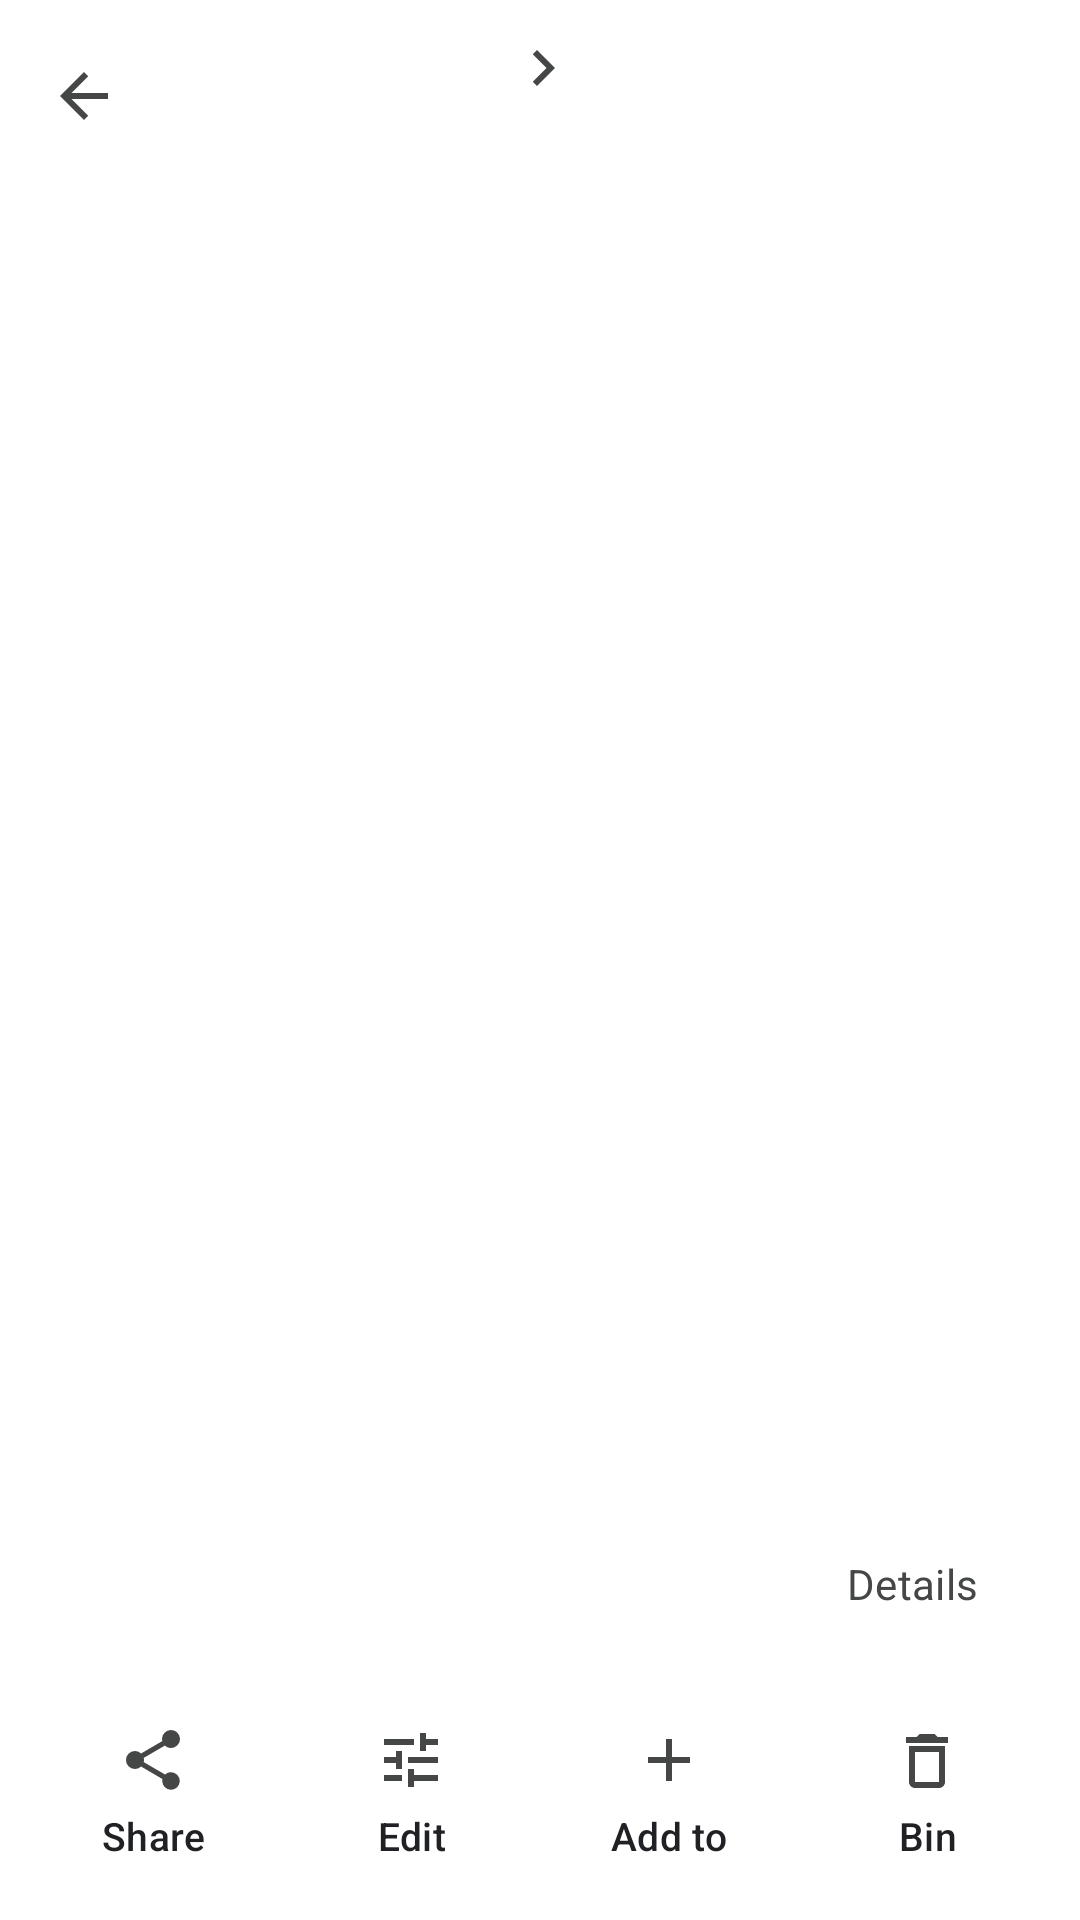

Android layout source for this screen:
<!-- AndroidManifest.xml: application theme Theme.PhotosApp -->
<!-- res/layout/fragment_photo_viewer.xml -->
<FrameLayout xmlns:android="http://schemas.android.com/apk/res/android" xmlns:app="http://schemas.android.com/apk/res-auto"
    android:layout_width="match_parent" android:layout_height="match_parent" android:theme="@style/ThemeOverlay.PhotosApp.Viewer" android:background="@color/viewer_surface">
    <androidx.viewpager2.widget.ViewPager2 android:id="@+id/view_pager" android:layout_width="match_parent" android:layout_height="match_parent"/>
    <FrameLayout android:id="@+id/top_chrome" android:layout_width="match_parent" android:layout_height="64dp" android:layout_gravity="top" android:background="@color/viewer_surface">
        <androidx.appcompat.widget.Toolbar android:id="@+id/toolbar" android:layout_width="match_parent" android:layout_height="match_parent"
            app:navigationIcon="@drawable/ic_view_back" app:titleTextColor="@color/viewer_text" app:subtitleTextColor="@color/viewer_ink"/>
        <LinearLayout android:id="@+id/date_header" android:layout_width="160dp" android:layout_height="match_parent" android:layout_gravity="center"
            android:orientation="vertical" android:gravity="center" android:clickable="true" android:focusable="true" android:background="?attr/selectableItemBackground" android:contentDescription="@string/viewer_date_action">
            <TextView android:id="@+id/viewer_date" android:layout_width="wrap_content" android:layout_height="wrap_content" android:textSize="16sp"
                android:textColor="@color/viewer_text" android:fontFamily="sans-serif-medium" android:maxLines="1" android:drawableEnd="@drawable/ic_view_chevron" android:drawablePadding="2dp"/>
            <TextView android:id="@+id/viewer_time" android:layout_width="wrap_content" android:layout_height="wrap_content" android:textSize="12sp" android:textColor="@color/viewer_ink" android:layout_marginTop="2dp"/>
        </LinearLayout>
    </FrameLayout>
    <LinearLayout android:id="@+id/bottom_chrome" android:layout_width="match_parent" android:layout_height="wrap_content" android:layout_gravity="bottom"
        android:orientation="vertical" android:background="@color/viewer_surface">
        <LinearLayout android:id="@+id/video_controls" android:layout_width="match_parent" android:layout_height="wrap_content" android:orientation="vertical" android:visibility="gone">
        <LinearLayout android:id="@+id/video_actions" android:layout_width="match_parent" android:layout_height="48dp" android:paddingHorizontal="8dp" android:gravity="center" android:orientation="horizontal">
            <androidx.appcompat.widget.AppCompatImageButton android:id="@+id/play_pause" android:layout_width="48dp" android:layout_height="48dp"
                android:padding="12dp" android:src="@drawable/ic_view_play" android:background="?attr/selectableItemBackgroundBorderless" android:contentDescription="@string/viewer_play"/>
            <com.google.android.material.button.MaterialButton android:id="@+id/save_frame" style="@style/Widget.Material3.Button.TextButton"
                android:layout_width="0dp" android:layout_weight="1" android:layout_height="48dp" android:text="@string/viewer_capture" android:textSize="13sp" android:minWidth="0dp" android:paddingHorizontal="8dp" android:textColor="@color/viewer_ink" app:iconTint="@color/viewer_ink" app:icon="@android:drawable/ic_menu_camera"/>
            <com.google.android.material.button.MaterialButton android:id="@+id/mute_video" style="@style/Widget.Material3.Button.TextButton"
                android:layout_width="48dp" android:layout_height="48dp" app:icon="@drawable/ic_view_volume" app:iconTint="@color/viewer_ink" app:iconPadding="0dp" android:contentDescription="@string/viewer_mute" android:minWidth="0dp" android:padding="12dp"/>
            <com.google.android.material.button.MaterialButton android:id="@+id/fullscreen_media" style="@style/Widget.Material3.Button.TextButton"
                android:layout_width="48dp" android:layout_height="48dp" app:icon="@drawable/ic_view_fullscreen" app:iconTint="@color/viewer_ink" app:iconPadding="0dp" android:contentDescription="@string/viewer_fullscreen" android:minWidth="0dp" android:padding="12dp"/>
        </LinearLayout>
        <TextView android:id="@+id/playback_time" android:layout_width="match_parent" android:layout_height="24dp" android:gravity="center"
            android:textColor="@color/viewer_ink" android:textSize="13sp" android:importantForAccessibility="no"/>
        <SeekBar android:id="@+id/video_seek" android:layout_width="match_parent" android:layout_height="48dp" android:layout_marginHorizontal="16dp"
            android:max="10000" android:progressTint="@color/viewer_ink" android:progressBackgroundTint="#DADCE0" android:secondaryProgressTint="#DADCE0"
            android:thumbTint="@color/viewer_ink" android:splitTrack="false" android:contentDescription="@string/viewer_seek"/>
        </LinearLayout>
        <LinearLayout android:id="@+id/status_row" android:layout_width="match_parent" android:layout_height="wrap_content" android:minHeight="40dp"
            android:paddingHorizontal="12dp" android:gravity="center_vertical">
            <TextView android:id="@+id/photo_backup_status" android:layout_width="0dp" android:layout_height="48dp" android:layout_weight="1"
                android:gravity="center_vertical" android:textColor="@color/viewer_ink" android:textSize="13sp" android:drawablePadding="8dp" android:clickable="true" android:focusable="true"/>
            <com.google.android.material.button.MaterialButton android:id="@+id/show_details" style="@style/Widget.Material3.Button.TextButton"
                android:layout_width="wrap_content" android:layout_height="48dp" android:text="@string/media_details" android:textColor="@color/viewer_ink"/>
        </LinearLayout>
        <LinearLayout android:layout_width="match_parent" android:layout_height="88dp" android:paddingHorizontal="8dp" android:gravity="center_vertical">
            <com.google.android.material.button.MaterialButton android:id="@+id/share_media" style="@style/ViewerAction" android:layout_width="0dp" android:layout_weight="1" android:layout_height="72dp" android:text="@string/viewer_share" app:icon="@drawable/ic_view_share"/>
            <com.google.android.material.button.MaterialButton android:id="@+id/edit_media" style="@style/ViewerAction" android:layout_width="0dp" android:layout_weight="1" android:layout_height="72dp" android:text="@string/viewer_edit" app:icon="@drawable/ic_view_edit"/>
            <com.google.android.material.button.MaterialButton android:id="@+id/add_to_album" style="@style/ViewerAction" android:layout_width="0dp" android:layout_weight="1" android:layout_height="72dp" android:text="@string/viewer_add_to" app:icon="@drawable/ic_view_add"/>
            <com.google.android.material.button.MaterialButton android:id="@+id/bin_media" style="@style/ViewerAction" android:layout_width="0dp" android:layout_weight="1" android:layout_height="72dp" android:text="@string/viewer_bin" app:icon="@drawable/ic_view_bin"/>
        </LinearLayout>
    </LinearLayout>
</FrameLayout>
<!-- resources referenced by this layout -->
<resources>
  <color name="viewer_ink">#444746</color>
  <color name="viewer_surface">#FFFFFF</color>
  <color name="viewer_text">#202124</color>
  <!-- drawable ic_view_add (drawable) -->
  <vector xmlns:android="http://schemas.android.com/apk/res/android" android:width="24dp" android:height="24dp" android:viewportWidth="24" android:viewportHeight="24"><path android:fillColor="#444746" android:pathData="M19,13h-6v6h-2v-6H5v-2h6V5h2v6h6z"/></vector>
  <!-- drawable ic_view_back (drawable) -->
  <vector xmlns:android="http://schemas.android.com/apk/res/android" android:width="24dp" android:height="24dp" android:viewportWidth="24" android:viewportHeight="24"><path android:fillColor="#444746" android:pathData="M20,11H7.83l5.59,-5.59L12,4l-8,8 8,8 1.41,-1.41L7.83,13H20z"/></vector>
  <!-- drawable ic_view_bin (drawable) -->
  <vector xmlns:android="http://schemas.android.com/apk/res/android" android:width="24dp" android:height="24dp" android:viewportWidth="24" android:viewportHeight="24"><path android:fillColor="#444746" android:pathData="M6,19c0,1.1 0.9,2 2,2h8c1.1,0 2,-0.9 2,-2V7H6v12zM8,9h8v10H8V9zM15.5,4l-1,-1h-5l-1,1H5v2h14V4z"/></vector>
  <!-- drawable ic_view_chevron (drawable) -->
  <vector xmlns:android="http://schemas.android.com/apk/res/android" android:width="24dp" android:height="24dp" android:viewportWidth="24" android:viewportHeight="24"><path android:fillColor="#444746" android:pathData="M8.59,16.59L13.17,12 8.59,7.41 10,6l6,6 -6,6z"/></vector>
  <!-- drawable ic_view_edit (drawable) -->
  <vector xmlns:android="http://schemas.android.com/apk/res/android" android:width="24dp" android:height="24dp" android:viewportWidth="24" android:viewportHeight="24"><path android:fillColor="#444746" android:pathData="M3,17v2h6v-2H3zM3,5v2h10V5H3zM13,21v-2h8v-2h-8v-2h-2v6h2zM7,9v2H3v2h4v2h2V9H7zM21,13v-2H11v2h10zM15,9h2V7h4V5h-4V3h-2v6z"/></vector>
  <!-- drawable ic_view_fullscreen (drawable) -->
  <vector xmlns:android="http://schemas.android.com/apk/res/android" android:width="24dp" android:height="24dp" android:viewportWidth="24" android:viewportHeight="24"><path android:fillColor="#444746" android:pathData="M7,14H5v5h5v-2H7v-3zM5,10h2V7h3V5H5v5zM17,17h-3v2h5v-5h-2v3zM14,5v2h3v3h2V5h-5z"/></vector>
  <!-- drawable ic_view_play (drawable) -->
  <vector xmlns:android="http://schemas.android.com/apk/res/android" android:width="24dp" android:height="24dp" android:viewportWidth="24" android:viewportHeight="24"><path android:fillColor="#444746" android:pathData="M8,5v14l11,-7z"/></vector>
  <string name="media_details">Details</string>
  <string name="viewer_add_to">Add to</string>
  <string name="viewer_bin">Bin</string>
  <string name="viewer_capture">Save as photo</string>
  <string name="viewer_date_action">View or edit capture date</string>
  <string name="viewer_edit">Edit</string>
  <string name="viewer_fullscreen">Full screen</string>
  <string name="viewer_mute">Mute</string>
  <string name="viewer_play">Play video</string>
  <string name="viewer_seek">Video position</string>
  <string name="viewer_share">Share</string>
  <style name="ThemeOverlay.PhotosApp.Viewer" parent="ThemeOverlay.Material3">
          <item name="colorPrimary">@color/viewer_ink</item>
          <item name="colorOnPrimary">@color/viewer_surface</item>
          <item name="colorSurface">@color/viewer_surface</item>
          <item name="colorOnSurface">@color/viewer_text</item>
          <item name="colorOnSurfaceVariant">@color/viewer_ink</item>
      </style>
  <color name="accent">#0B57D0</color>
  <color name="accent_light">#D3E3FD</color>
  <color name="on_accent">#FFFFFF</color>
  <color name="background">#FFFFFF</color>
  <color name="text_primary">#202124</color>
  <color name="surface">#F0F4F9</color>
  <color name="text_secondary">#444746</color>
</resources>
